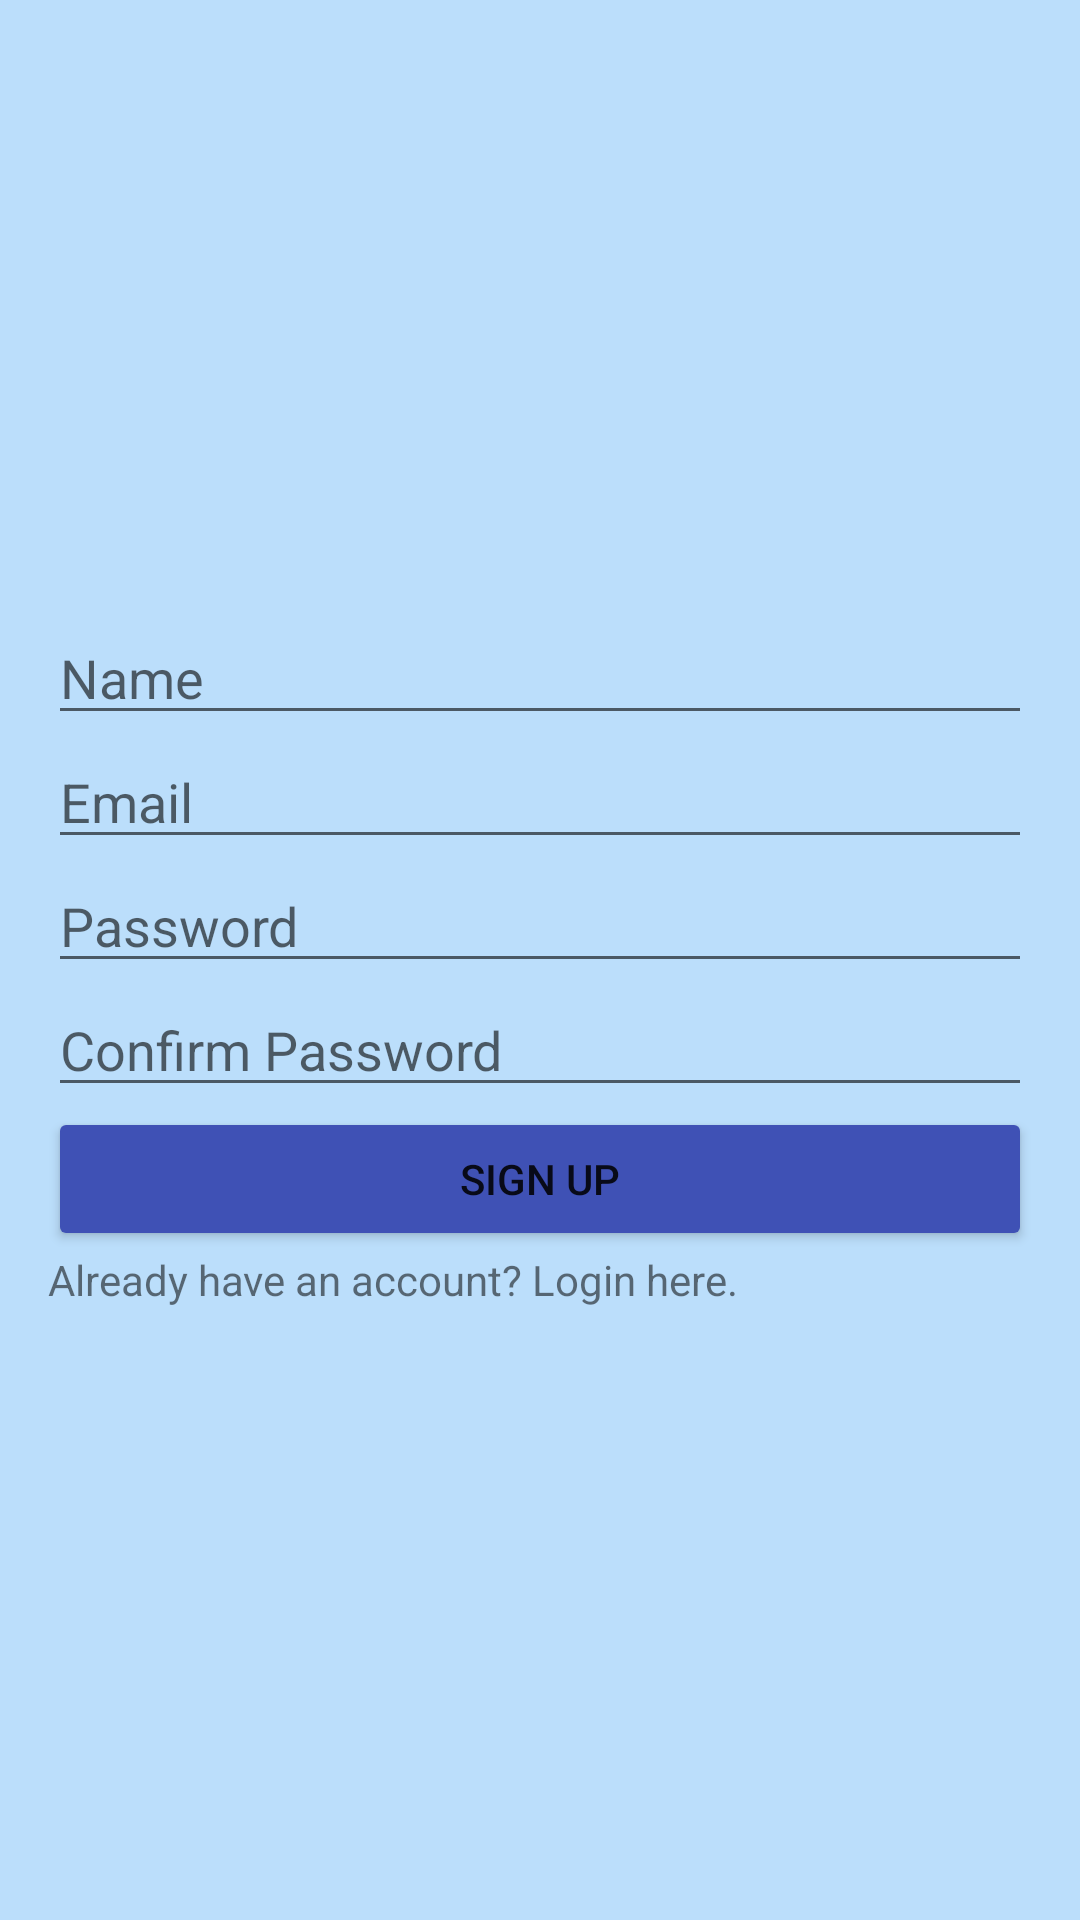

Layout XML and referenced resources for this Android screen:
<!-- AndroidManifest.xml: application theme Theme.MyMedic -->
<!-- res/layout/activity_sign_up_menu.xml -->
<?xml version="1.0" encoding="utf-8"?>
<LinearLayout xmlns:android="http://schemas.android.com/apk/res/android"
    xmlns:app="http://schemas.android.com/apk/res-auto"
    android:layout_width="match_parent"
    android:layout_height="match_parent"
    android:orientation="vertical"
    android:gravity="center"
    android:padding="16dp"
    android:background="#BBDEFB">

    <EditText
        android:id="@+id/nameInputField"
        android:layout_width="match_parent"
        android:layout_height="wrap_content"
        android:hint="Name"
        android:inputType="text"/>

    <EditText
        android:id="@+id/emailInputField"
        android:layout_width="match_parent"
        android:layout_height="wrap_content"
        android:hint="Email"
        android:inputType="textEmailAddress"/>

    <EditText
        android:id="@+id/passwordInputField"
        android:layout_width="match_parent"
        android:layout_height="wrap_content"
        android:hint="Password"
        android:inputType="textPassword"/>

    <EditText
        android:id="@+id/confirmPasswordInputField"
        android:layout_width="match_parent"
        android:layout_height="wrap_content"
        android:hint="Confirm Password"
        android:inputType="textPassword"/>

    <Button
        android:id="@+id/signUpButton"
        android:layout_width="match_parent"
        android:layout_height="wrap_content"
        android:text="Sign Up"
        app:backgroundTint="#3F51B5" />

    <TextView
        android:id="@+id/loginLinkTextView"
        android:layout_width="match_parent"
        android:layout_height="wrap_content"
        android:text="Already have an account? Login here."/>

</LinearLayout>
<!-- resources referenced by this layout -->
<resources>
  <style name="Theme.MyMedic" parent="Theme.MaterialComponents.DayNight.DarkActionBar">
          
          <item name="colorPrimary">#3F51B5</item>
          <item name="colorPrimaryVariant">@color/purple_700</item>
          <item name="colorOnPrimary">@color/black</item>
          
          <item name="colorSecondary">@color/teal_200</item>
          <item name="colorSecondaryVariant">@color/teal_700</item>
          <item name="colorOnSecondary">@color/black</item>
          
          <item name="android:statusBarColor" tools:targetApi="l">?attr/colorPrimaryVariant</item>
          
      </style>
  <color name="purple_700">#FF3700B3</color>
  <color name="black">#FF000000</color>
  <color name="teal_200">#FF03DAC5</color>
  <color name="teal_700">#FF018786</color>
</resources>
